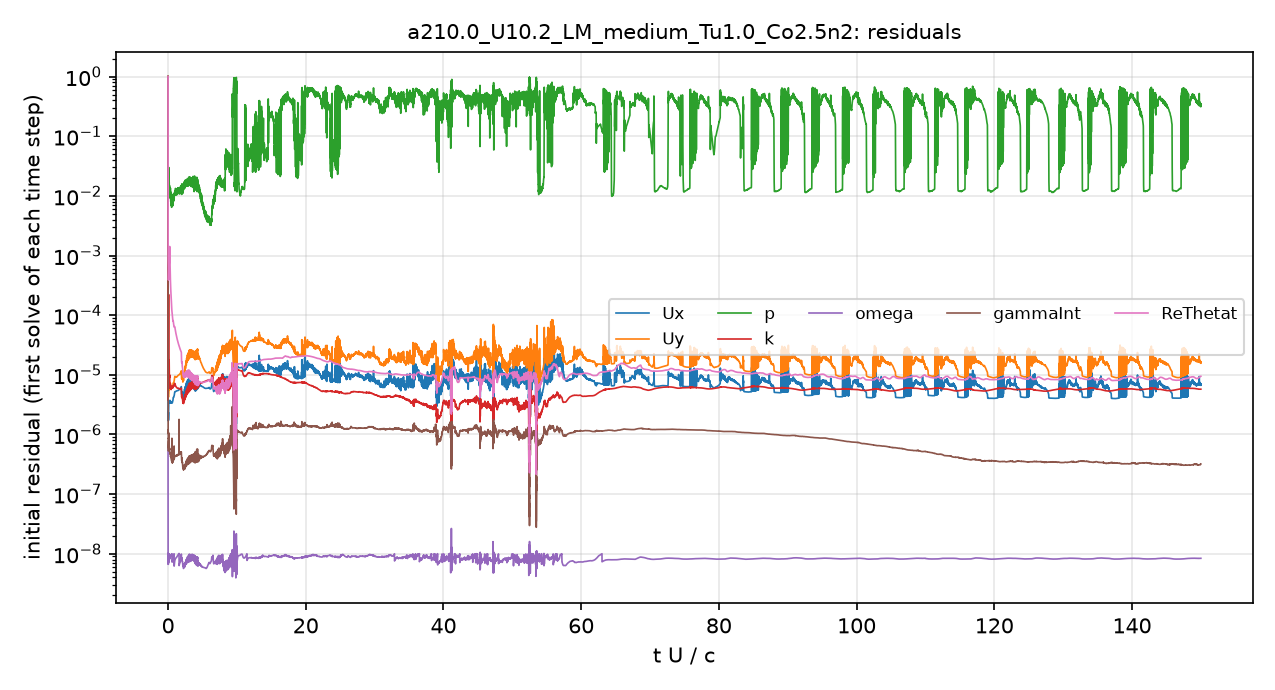

The file beside this chart, header and first rows:
# first initial residual per time step; …
t_s, Ux_initial, Uy_initial, p_initial, k_initial, omega_initial, gammaInt_initial, ReThetat_initial
5.6470611e-08, 1, 1, 1, 1, 6.5644483e-07, 1, 1
7.3636964e-06, 1.9905713e-06, 6.8981415e-06, 0.04442, 1.393027e-05, 1.0784687e-08, 3.1639702e-06, 0.003692
2.1739047e-05, 1.9316666e-06, 6.2583892e-06, 0.04482, 7.6667439e-06, 9.4143965e-09, 2.0611559e-06, 0.001877
4.2230169e-05, 1.8056359e-06, 5.5053256e-06, 0.0407, 6.2212232e-06, 1.0393296e-08, 1.5336592e-06, 0.001229
6.4283342e-05, 1.7022676e-06, 4.932943e-06, 0.03213, 5.8275111e-06, 7.5625633e-09, 1.128566e-06, 0.0009109
9.0125677e-05, 1.7385321e-06, 4.8039856e-06, 0.02509, 6.0563484e-06, 6.4871967e-09, 1.0308384e-06, 0.0007596
0.0001192, 1.827657e-06, 4.8650168e-06, 0.01949, 6.4901599e-06, 9.7644941e-09, 8.9155068e-07, 0.0006698
0.0001506, 1.9925362e-06, 5.1255825e-06, 0.01674, 7.1304338e-06, 9.0408226e-09, 8.5006533e-07, 0.0006192
0.0001876, 2.2394952e-06, 5.6060848e-06, 0.01916, 8.1439712e-06, 8.5336064e-09, 8.4186533e-07, 0.0005978
0.000225, 1.9732604e-06, 4.8796098e-06, 0.01553, 7.7827689e-06, 7.065524e-09, 6.69699e-07, 0.0004771
0.0002571, 1.7202273e-06, 4.2286441e-06, 0.01835, 7.8674225e-06, 7.6186849e-09, 5.3109727e-07, 0.0003951
0.0002887, 1.7842363e-06, 4.3908316e-06, 0.01974, 1.0569653e-05, 8.4955573e-09, 5.4330161e-07, 0.0003894
0.0003215, 2.0368037e-06, 5.0279215e-06, 0.02461, 1.9530605e-05, 9.2734498e-09, 5.89036e-07, 0.0004179
0.0003614, 2.3412171e-06, 5.711847e-06, 0.01769, 0.0007767, 8.6538512e-09, 6.8653616e-07, 0.000478
0.0004091, 2.4017192e-06, 5.6571131e-06, 0.01669, 1.7530413e-05, 7.9318497e-09, 6.2819902e-07, 0.000485
0.0004534, 2.6033417e-06, 5.8141863e-06, 0.02092, 8.6167991e-06, 9.6784964e-09, 6.1012876e-07, 0.0004915
0.000509, 3.5306583e-06, 7.5832406e-06, 0.02982, 7.3789846e-06, 9.4560791e-09, 7.3701667e-07, 0.0006015
0.0005658, 3.5092275e-06, 7.765097e-06, 0.02338, 8.2774336e-06, 7.3798154e-09, 6.9979563e-07, 0.0005646
0.0006256, 3.5274817e-06, 8.0894526e-06, 0.01896, 1.2391027e-05, 8.5712338e-09, 6.6536364e-07, 0.0006028
0.0006929, 3.6949761e-06, 8.3510803e-06, 0.01762, 1.6985176e-05, 7.7530974e-09, 7.3021584e-07, 0.0006901
0.0007602, 3.515887e-06, 7.6605029e-06, 0.01683, 1.6992278e-05, 8.0144378e-09, 6.6352544e-07, 0.0007163
0.0008289, 3.3453438e-06, 7.046589e-06, 0.01572, 1.1598039e-05, 8.0142701e-09, 6.065374e-07, 0.0007338
0.0008921, 3.3560149e-06, 6.887688e-06, 0.0129, 9.1872791e-06, 7.980384e-09, 5.6940973e-07, 0.0007738
0.000958, 3.478741e-06, 7.130476e-06, 0.01394, 9.1186477e-06, 8.0706894e-09, 5.6200117e-07, 0.0008859
0.001027, 3.6403842e-06, 7.4158113e-06, 0.01428, 9.051054e-06, 8.4207903e-09, 5.5552711e-07, 0.001122
0.001097, 3.6924596e-06, 7.4035538e-06, 0.0132, 9.9388007e-06, 8.6763602e-09, 5.5005975e-07, 0.001395
0.00117, 3.5650067e-06, 7.1253983e-06, 0.01277, 7.8632422e-06, 8.6441744e-09, 5.2244493e-07, 0.001297
0.001238, 3.4231298e-06, 6.7698896e-06, 0.01145, 6.1369558e-06, 8.4621301e-09, 4.9407364e-07, 0.001027
0.001308, 3.3867305e-06, 6.4949745e-06, 0.01026, 5.964226e-06, 8.4023476e-09, 4.7693546e-07, 0.0008048
0.001379, 3.5130327e-06, 6.594781e-06, 0.01094, 6.2680569e-06, 8.6339585e-09, 4.7055248e-07, 0.0006626
0.001449, 3.6727096e-06, 7.0376267e-06, 0.01038, 6.440916e-06, 9.0743491e-09, 4.7687113e-07, 0.0005689
0.001525, 3.6536975e-06, 7.2618102e-06, 0.01091, 7.0432505e-06, 9.2635028e-09, 4.8388873e-07, 0.0004782
0.001598, 3.5205965e-06, 7.0847919e-06, 0.0102, 6.3149497e-06, 9.1320656e-09, 4.5479512e-07, 0.0004018
0.001673, 3.3932446e-06, 6.7223546e-06, 0.01156, 5.8921737e-06, 9.0022112e-09, 4.337959e-07, 0.0003427
0.001747, 3.3918372e-06, 6.5445053e-06, 0.009435, 6.2165884e-06, 9.0769967e-09, 4.2608794e-07, 0.0003032
0.001819, 3.440555e-06, 6.4923219e-06, 0.008619, 6.2447194e-06, 9.3452468e-09, 4.23739e-07, 0.0002775
0.001897, 3.4549044e-06, 6.4012986e-06, 0.009695, 6.3636361e-06, 9.5546429e-09, 4.1729954e-07, 0.0002521
0.001972, 3.4212401e-06, 6.2874636e-06, 0.007833, 6.2554709e-06, 9.5038032e-09, 4.0229658e-07, 0.0002259
0.002049, 3.3716938e-06, 6.2030791e-06, 0.007811, 5.6551818e-06, 9.3883188e-09, 3.9492981e-07, 0.0002017
0.002126, 3.414714e-06, 6.2366587e-06, 0.008196, 5.8856535e-06, 9.4493032e-09, 3.8846319e-07, 0.0001848
0.0022, 3.4963004e-06, 6.3269612e-06, 0.008433, 6.1899956e-06, 9.6469425e-09, 3.8326011e-07, 0.000173
0.00228, 3.52807e-06, 6.3312402e-06, 0.009227, 6.0995221e-06, 9.8297017e-09, 3.8151402e-07, 0.0001613
0.002361, 3.4698937e-06, 6.18878e-06, 0.008037, 6.2046392e-06, 9.8054024e-09, 3.6857439e-07, 0.0001478
0.002436, 3.4183704e-06, 6.0665095e-06, 0.007183, 6.0359416e-06, 9.7073651e-09, 3.5982673e-07, 0.0001358
0.002515, 3.3995225e-06, 6.0271863e-06, 0.008068, 6.1284042e-06, 9.7332197e-09, 3.5825023e-07, 0.0001266
0.002591, 3.4318958e-06, 6.1249255e-06, 0.008664, 6.3491318e-06, 9.8878715e-09, 3.5332628e-07, 0.0001203
0.002673, 3.4630379e-06, 6.2634744e-06, 0.007264, 6.0868633e-06, 7.3282904e-09, 3.6426547e-07, 0.0001142
0.002755, 3.4346635e-06, 6.3021679e-06, 0.00932, 6.1180249e-06, 7.351979e-09, 3.4831068e-07, 0.0001072
0.002833, 3.3930396e-06, 6.2796807e-06, 0.008043, 6.0399249e-06, 7.3114311e-09, 3.4054952e-07, 0.0001003
0.002915, 3.3969411e-06, 6.2873692e-06, 0.007923, 6.059651e-06, 7.3477152e-09, 3.3621714e-07, 9.4928299e-05
0.002994, 3.4693222e-06, 6.36684e-06, 0.007949, 6.1857864e-06, 7.4992556e-09, 3.4029597e-07, 9.165619e-05
0.003079, 3.5472591e-06, 6.4170253e-06, 0.009816, 6.1208987e-06, 7.6955519e-09, 3.4383896e-07, 8.869477e-05
0.003166, 3.5845227e-06, 6.4150361e-06, 0.007805, 6.1403932e-06, 7.8144901e-09, 3.5072367e-07, 8.4892457e-05
0.00325, 3.6054173e-06, 6.402692e-06, 0.008558, 6.0594659e-06, 7.8932191e-09, 3.4577733e-07, 8.1199542e-05
0.00334, 3.7149041e-06, 6.5691213e-06, 0.008652, 6.1649281e-06, 8.1631301e-09, 3.5003581e-07, 7.9444406e-05
0.00343, 3.9527928e-06, 6.9571001e-06, 0.008482, 6.4551298e-06, 8.7018077e-09, 3.6841831e-07, 8.0320023e-05
0.003531, 4.1621579e-06, 7.2929913e-06, 0.009401, 6.6444647e-06, 9.1818459e-09, 3.83417e-07, 7.9897415e-05
0.003635, 4.1581709e-06, 7.2589629e-06, 0.008498, 6.5607562e-06, 9.2248145e-09, 3.7682847e-07, 7.5736471e-05
0.003733, 4.1520402e-06, 7.2157075e-06, 0.009834, 6.4778852e-06, 9.2344131e-09, 3.7157438e-07, 7.1899416e-05
... 4,941 more rows
